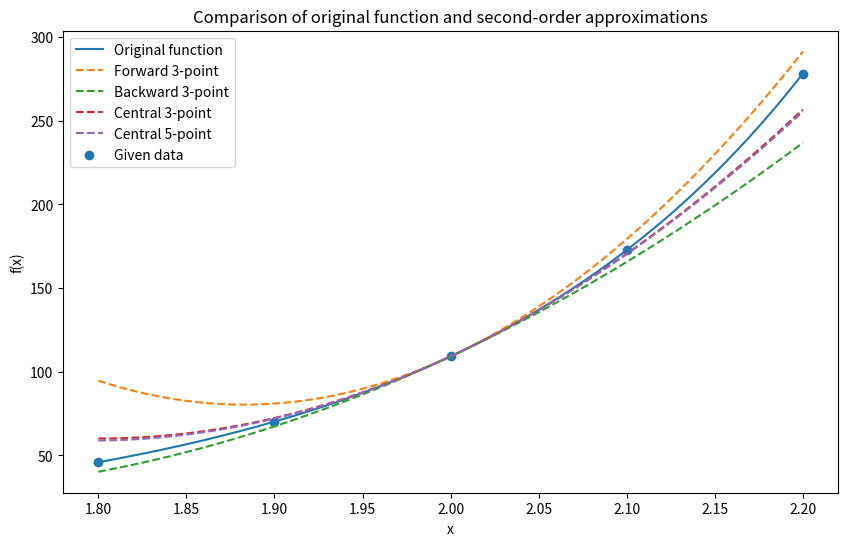

Reproduce this figure in Python.
import numpy as np
import matplotlib.pyplot as plt
import math

def f(x):
    return x * np.exp(x**2)

def fp_exact(x):
    return (1 + 2*x**2) * np.exp(x**2)

def fpp_exact(x):
    return (6*x + 4*x**3) * np.exp(x**2)

x0 = 2.0
exact = fpp_exact(x0)

print("Exact f''(2) =", exact)

# =========================
# Part 1: use table data h=0.1
# =========================

h = 0.1

table = {
    1.8: 45.960699,
    1.9: 70.235500,
    2.0: 109.196300,
    2.1: 172.765873,
    2.2: 278.232574
}

forward_3 = (table[2.0] - 2*table[2.1] + table[2.2]) / h**2
backward_3 = (table[2.0] - 2*table[1.9] + table[1.8]) / h**2
central_3 = (table[2.1] - 2*table[2.0] + table[1.9]) / h**2

central_5 = (
    -table[1.8]
    + 16*table[1.9]
    - 30*table[2.0]
    + 16*table[2.1]
    - table[2.2]
) / (12*h**2)

methods_table = {
    "Forward 3-point": forward_3,
    "Backward 3-point": backward_3,
    "Central 3-point": central_3,
    "Central 5-point": central_5
}

print("\nUsing table data, h = 0.1")
print("{:<20s} {:>18s} {:>18s}".format("Method", "Approximation", "Abs Error"))

for name, value in methods_table.items():
    print("{:<20s} {:>18.6f} {:>18.6f}".format(
        name, value, abs(value - exact)
    ))

# =========================
# Part 2: different h values
# =========================

print("\nErrors for different h")
print("{:<10s} {:>15s} {:>15s} {:>15s} {:>15s}".format(
    "h", "Forward3", "Backward3", "Central3", "Central5"
))

hs = [10**(-k) for k in range(1, 13)]

for h in hs:
    forward_3_h = (f(x0) - 2*f(x0+h) + f(x0+2*h)) / h**2
    backward_3_h = (f(x0) - 2*f(x0-h) + f(x0-2*h)) / h**2
    central_3_h = (f(x0+h) - 2*f(x0) + f(x0-h)) / h**2

    central_5_h = (
        -f(x0-2*h)
        + 16*f(x0-h)
        - 30*f(x0)
        + 16*f(x0+h)
        - f(x0+2*h)
    ) / (12*h**2)

    print("{:<10.1e} {:>15.6e} {:>15.6e} {:>15.6e} {:>15.6e}".format(
        h,
        abs(forward_3_h - exact),
        abs(backward_3_h - exact),
        abs(central_3_h - exact),
        abs(central_5_h - exact)
    ))

# =========================
# Part 3: plot comparison
# =========================

x = np.linspace(1.8, 2.2, 400)

f0 = f(x0)
fp0 = fp_exact(x0)

def taylor_curve(fpp_approx):
    return f0 + fp0*(x - x0) + 0.5*fpp_approx*(x - x0)**2

plt.figure(figsize=(10, 6))

plt.plot(x, f(x), label="Original function")

for name, fpp_approx in methods_table.items():
    plt.plot(x, taylor_curve(fpp_approx), linestyle="--", label=name)

plt.scatter(list(table.keys()), list(table.values()), label="Given data")

plt.xlabel("x")
plt.ylabel("f(x)")
plt.title("Comparison of original function and second-order approximations")
plt.legend()
plt.grid(False)
plt.savefig("comparison_plot.png")
